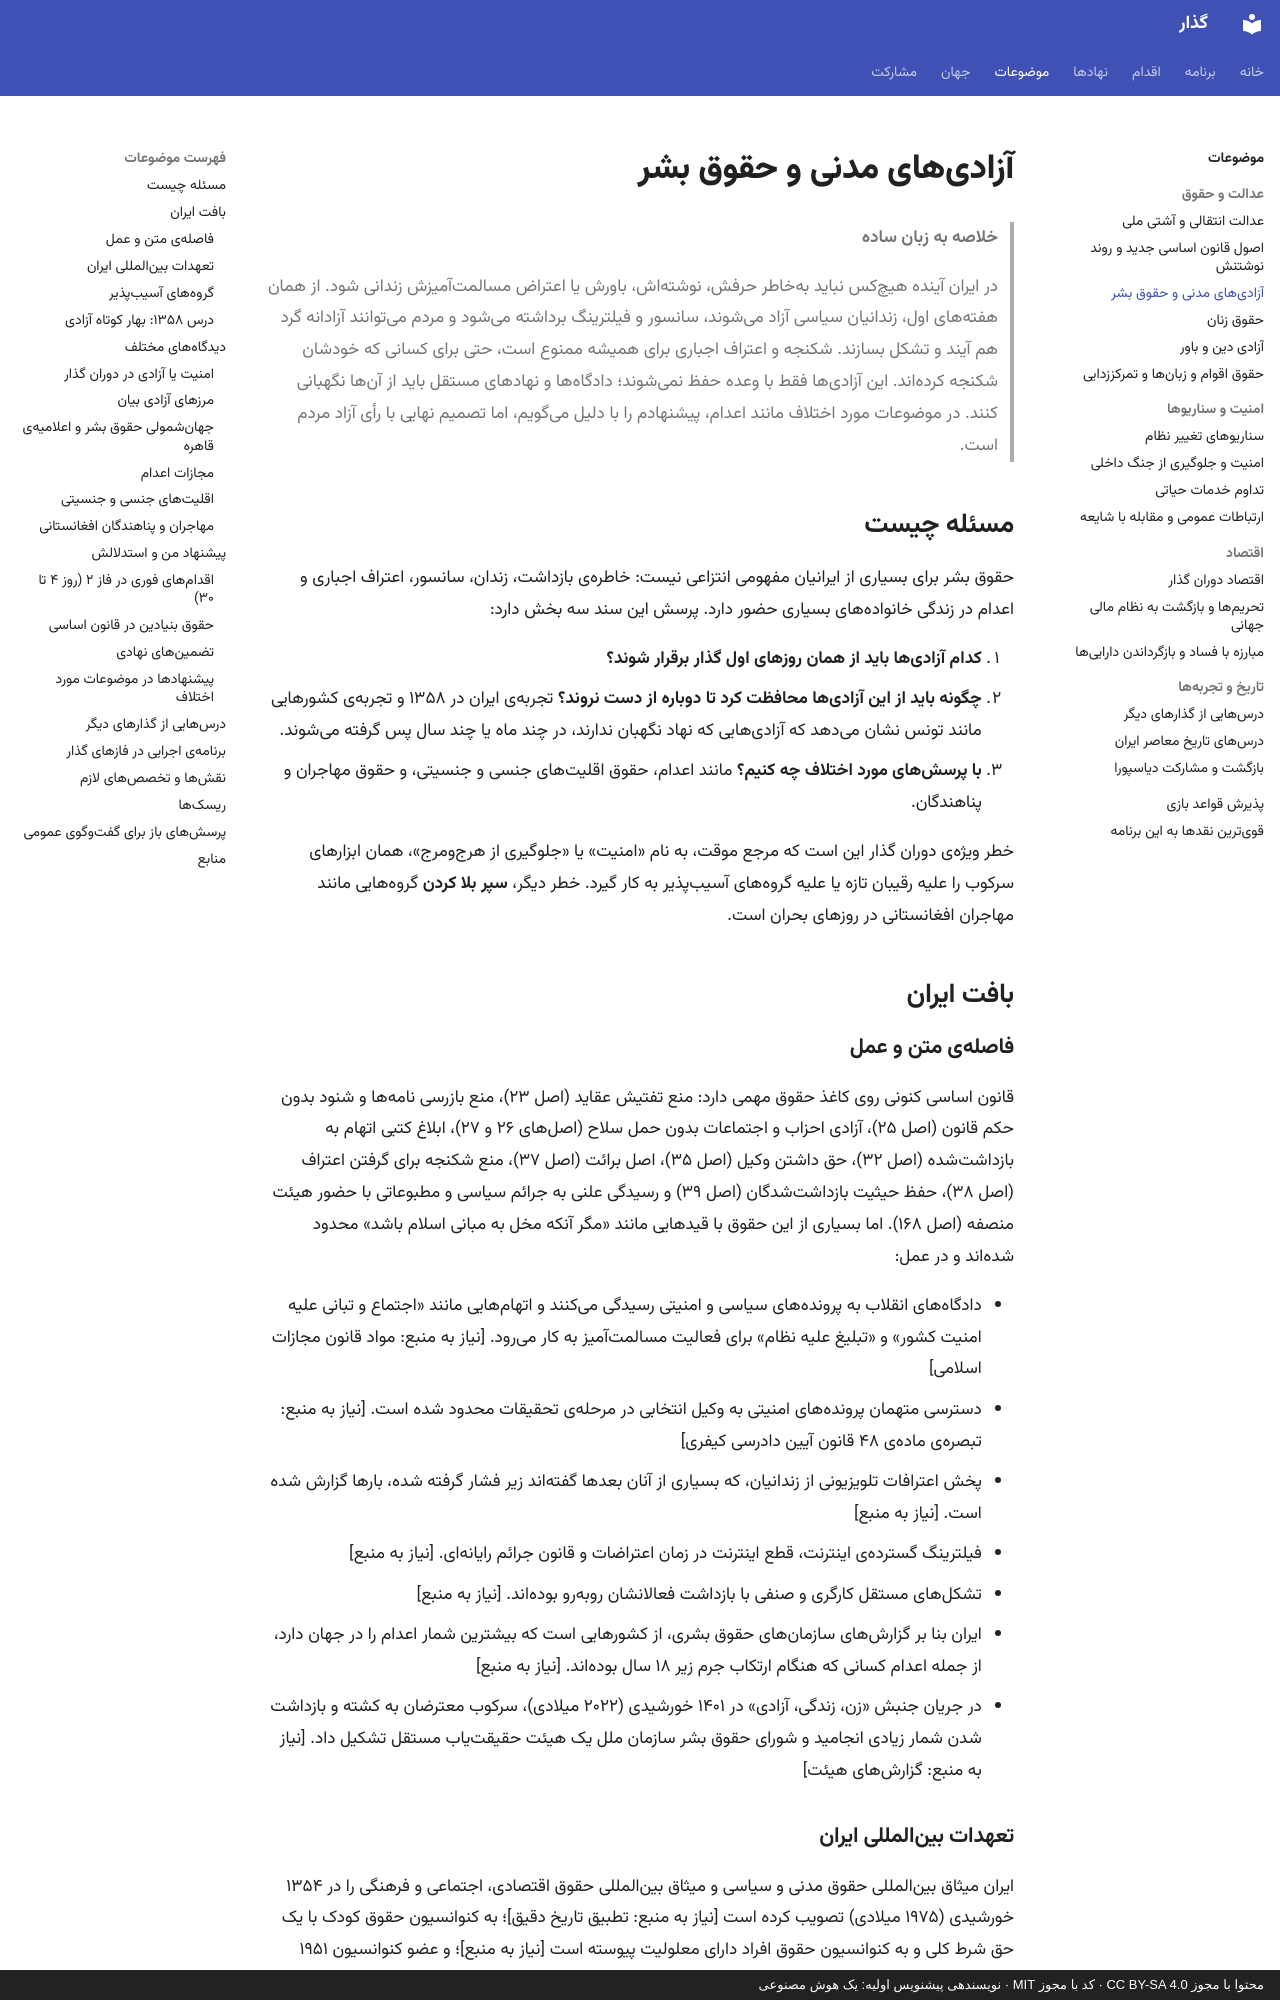

repository: 25mordad/iran-gozar · page: topics/civil-liberties/index.html · generator: mkdocs · copyright: محتوا با مجوز CC BY-SA 4.0 · کد با مجوز MIT · نویسندهی پیشنویس اولیه: یک هوش مصنوعی

---
title: آزادیهای مدنی و حقوق بشر
description: کدام آزادیها از روزهای اول گذار برقرار میشوند، چگونه از آنها محافظت میشود تا دوباره از دست نروند، و با پرسشهای دشوار مانند اعدام، اقلیتهای جنسی و حقوق مهاجران چه کنیم
status: draft
---

# آزادیهای مدنی و حقوق بشر

> **خلاصه به زبان ساده**
>
> در ایران آینده هیچکس نباید بهخاطر حرفش، نوشتهاش، باورش یا اعتراض مسالمتآمیزش زندانی شود.
> از همان هفتههای اول، زندانیان سیاسی آزاد میشوند، سانسور و فیلترینگ برداشته میشود و مردم میتوانند آزادانه گرد هم آیند و تشکل بسازند.
> شکنجه و اعتراف اجباری برای همیشه ممنوع است، حتی برای کسانی که خودشان شکنجه کردهاند.
> این آزادیها فقط با وعده حفظ نمیشوند؛ دادگاهها و نهادهای مستقل باید از آنها نگهبانی کنند.
> در موضوعات مورد اختلاف مانند اعدام، پیشنهادم را با دلیل میگویم، اما تصمیم نهایی با رأی آزاد مردم است.

## مسئله چیست

حقوق بشر برای بسیاری از ایرانیان مفهومی انتزاعی نیست: خاطرهی بازداشت، زندان، سانسور، اعتراف اجباری و اعدام در زندگی خانوادههای بسیاری حضور دارد. پرسش این سند سه بخش دارد:

1. **کدام آزادیها باید از همان روزهای اول گذار برقرار شوند؟**
2. **چگونه باید از این آزادیها محافظت کرد تا دوباره از دست نروند؟** تجربهی ایران در ۱۳۵۸ و تجربهی کشورهایی مانند تونس نشان میدهد که آزادیهایی که نهاد نگهبان ندارند، در چند ماه یا چند سال پس گرفته میشوند.
3. **با پرسشهای مورد اختلاف چه کنیم؟** مانند اعدام، حقوق اقلیتهای جنسی و جنسیتی، و حقوق مهاجران و پناهندگان.

خطر ویژهی دوران گذار این است که مرجع موقت، به نام «امنیت» یا «جلوگیری از هرجومرج»، همان ابزارهای سرکوب را علیه رقیبان تازه یا علیه گروههای آسیبپذیر به کار گیرد. خطر دیگر، **سپر بلا کردن** گروههایی مانند مهاجران افغانستانی در روزهای بحران است.

## بافت ایران

### فاصلهی متن و عمل

قانون اساسی کنونی روی کاغذ حقوق مهمی دارد: منع تفتیش عقاید (اصل ۲۳)، منع بازرسی نامهها و شنود بدون حکم قانون (اصل ۲۵)، آزادی احزاب و اجتماعات بدون حمل سلاح (اصلهای ۲۶ و ۲۷)، ابلاغ کتبی اتهام به بازداشتشده (اصل ۳۲)، حق داشتن وکیل (اصل ۳۵)، اصل برائت (اصل ۳۷)، منع شکنجه برای گرفتن اعتراف (اصل ۳۸)، حفظ حیثیت بازداشتشدگان (اصل ۳۹) و رسیدگی علنی به جرائم سیاسی و مطبوعاتی با حضور هیئت منصفه (اصل ۱۶۸). اما بسیاری از این حقوق با قیدهایی مانند «مگر آنکه مخل به مبانی اسلام باشد» محدود شدهاند و در عمل:

- دادگاههای انقلاب به پروندههای سیاسی و امنیتی رسیدگی میکنند و اتهامهایی مانند «اجتماع و تبانی علیه امنیت کشور» و «تبلیغ علیه نظام» برای فعالیت مسالمتآمیز به کار میرود. [نیاز به منبع: مواد قانون مجازات اسلامی]
- دسترسی متهمان پروندههای امنیتی به وکیل انتخابی در مرحلهی تحقیقات محدود شده است. [نیاز به منبع: تبصرهی مادهی ۴۸ قانون آیین دادرسی کیفری]
- پخش اعترافات تلویزیونی از زندانیان، که بسیاری از آنان بعدها گفتهاند زیر فشار گرفته شده، بارها گزارش شده است. [نیاز به منبع]
- فیلترینگ گستردهی اینترنت، قطع اینترنت در زمان اعتراضات و قانون جرائم رایانهای. [نیاز به منبع]
- تشکلهای مستقل کارگری و صنفی با بازداشت فعالانشان روبهرو بودهاند. [نیاز به منبع]
- ایران بنا بر گزارشهای سازمانهای حقوق بشری، از کشورهایی است که بیشترین شمار اعدام را در جهان دارد، از جمله اعدام کسانی که هنگام ارتکاب جرم زیر ۱۸ سال بودهاند. [نیاز به منبع]
- در جریان جنبش «زن، زندگی، آزادی» در ۱۴۰۱ خورشیدی (۲۰۲۲ میلادی)، سرکوب معترضان به کشته و بازداشت شدن شمار زیادی انجامید و شورای حقوق بشر سازمان ملل یک هیئت حقیقتیاب مستقل تشکیل داد. [نیاز به منبع: گزارشهای هیئت]
